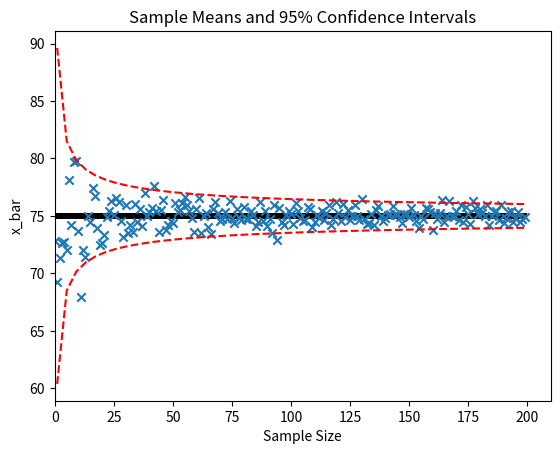
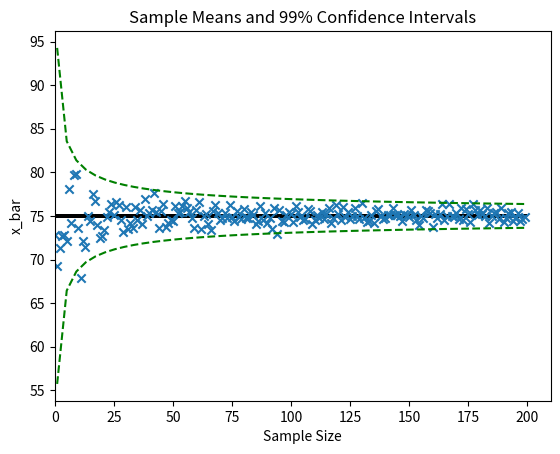

The script that saved these images, in order:
# -------------------------------
# [redacted]
# Date: November 12, 2017
# Assignment 05 - Confidence Intervals
# Part 1 - Effect of sample size on confidence intervals
# -------------------------------
import numpy as np
import matplotlib.pyplot as plt
def SampleConfInterval(sampleSize):
    # Declaring given data
    totalBearings = 1000000
    popMean = 75
    popStdDev = 7.5
    # Calculate
    bearings = np.random.normal(popMean,popStdDev,totalBearings)
    result = []
    for i in range(sampleSize):
        sample = np.random.choice(bearings,(i+1))
        result.append(sum(sample) / (i+1))
    # Z-Values for Conf. Intervals
    z_95 = 1.95
    z_99 = 2.57
    # Plotting Figure 1
    plt.figure(1)
    plt.title("Sample Means and 95% Confidence Intervals")
    plt.xlabel("Sample Size")
    plt.ylabel("x_bar")
    plt.barh(popMean,sampleSize,height=0.5,color="black")
    # Creating evenly spaced numbers over a specific Intervals
    x = np.linspace(1,sampleSize)
    plt.plot(x,popMean+z_95*popStdDev/(x**(1/2)),color="red",linestyle='--')
    plt.plot(x,popMean-z_95*popStdDev/(x**(1/2)),color="red",linestyle='--')
    plt.scatter(range(sampleSize),result,marker='x')
    plt.show()
    # Plotting Figure 2
    plt.figure(2)
    plt.title("Sample Means and 99% Confidence Intervals")
    plt.xlabel("Sample Size")
    plt.ylabel("x_bar")
    plt.barh(popMean,sampleSize,height=0.5,color="black")
    # Creating evenly spaced numbers over a specific Intervals
    x = np.linspace(1,sampleSize)
    plt.plot(x,popMean+z_99*popStdDev/(x**(1/2)),color="green",linestyle='--')
    plt.plot(x,popMean-z_99*popStdDev/(x**(1/2)),color="green",linestyle='--')
    plt.scatter(range(sampleSize),result,marker='x')
    plt.show()
SampleConfInterval(200)
